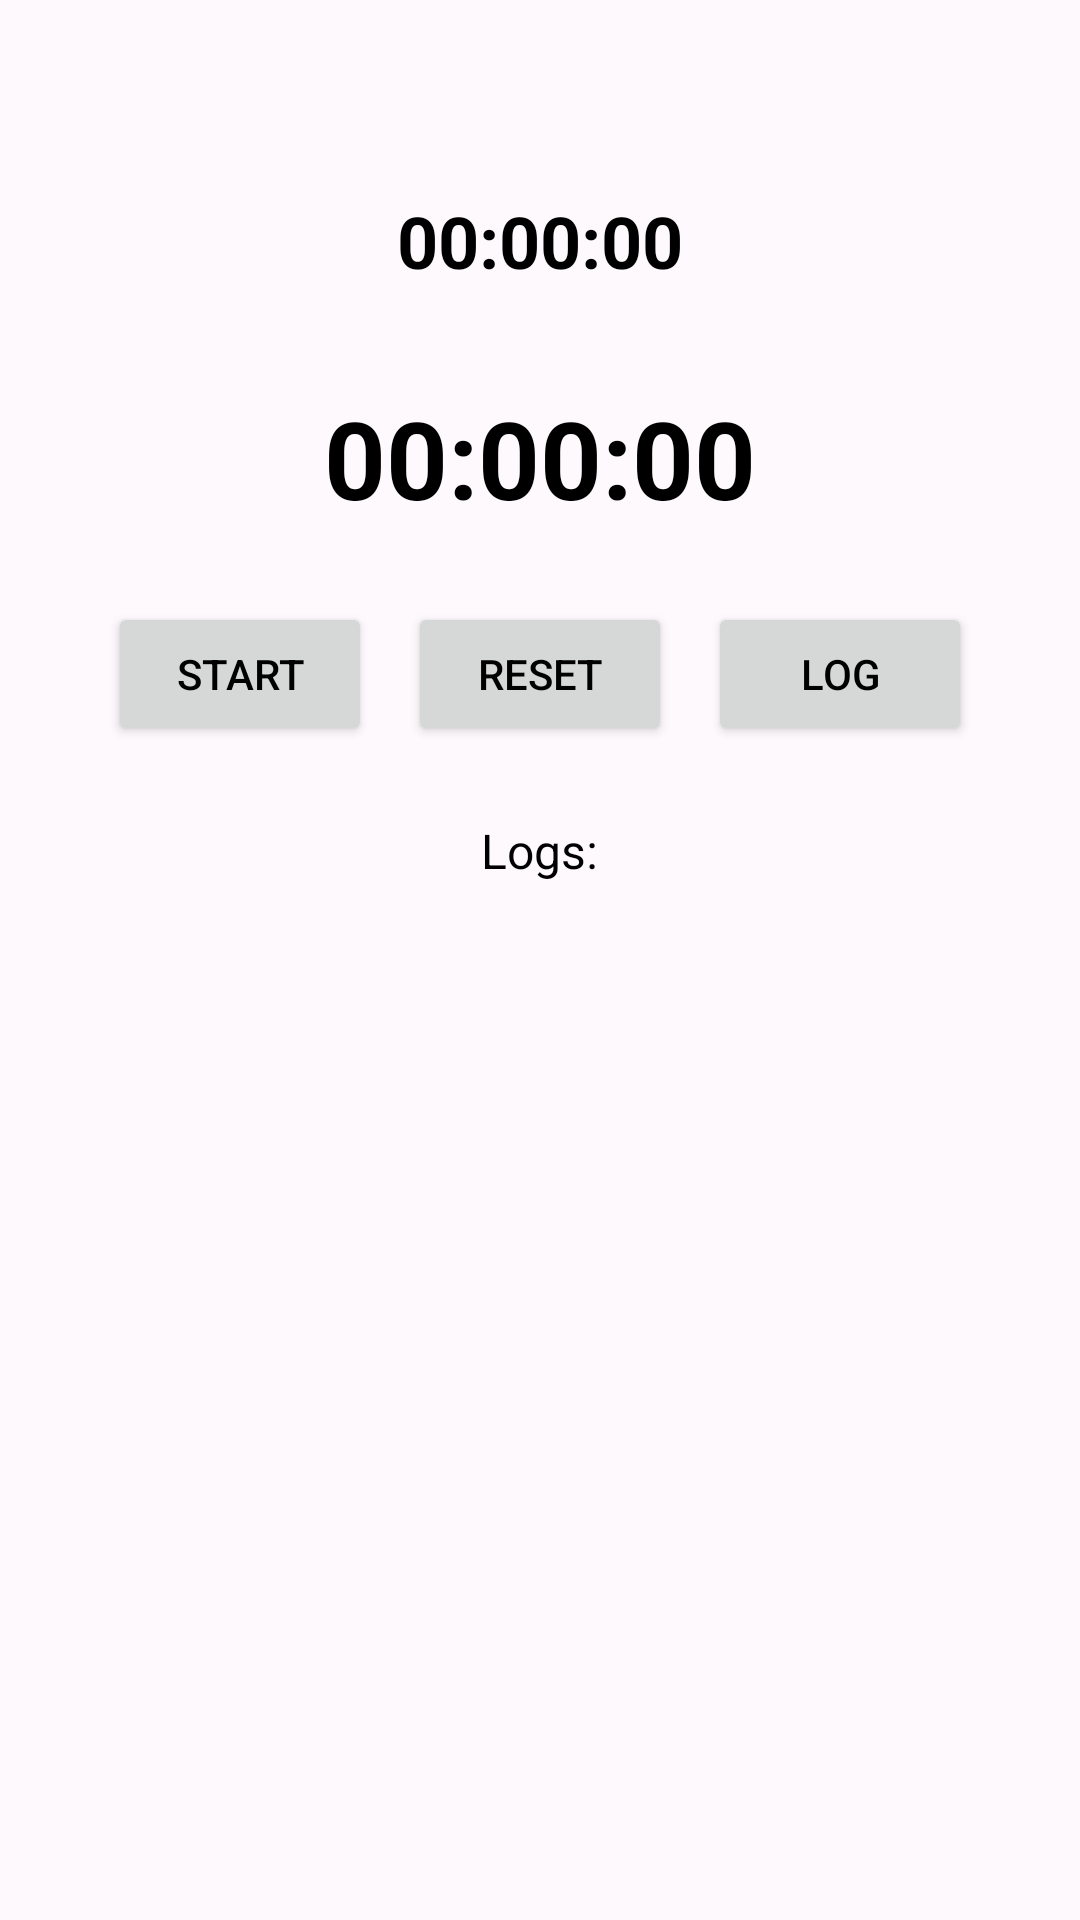

Write the Android layout XML for this screen, with the resource values it uses.
<!-- AndroidManifest.xml: application theme Theme.StuLogAndroidApp -->
<!-- res/layout/fragment_clock.xml -->
<?xml version="1.0" encoding="utf-8"?>
<LinearLayout xmlns:android="http://schemas.android.com/apk/res/android"
    android:layout_width="match_parent"
    android:layout_height="match_parent"
    android:gravity="center_horizontal"
    android:orientation="vertical"
    android:padding="24dp">
    <include layout="@layout/header" />


    
    <TextView
        android:id="@+id/localTimeText"
        android:layout_width="wrap_content"
        android:layout_height="wrap_content"
        android:text="00:00:00"
        android:textSize="24sp"
        android:textStyle="bold"
        android:layout_marginBottom="32dp" />

    
    <TextView
        android:id="@+id/stopwatchText"
        android:layout_width="wrap_content"
        android:layout_height="wrap_content"
        android:text="00:00:00"
        android:textSize="36sp"
        android:textStyle="bold"
        android:layout_marginBottom="24dp" />

    
    <LinearLayout
        android:layout_width="wrap_content"
        android:layout_height="wrap_content"
        android:orientation="horizontal"
        android:gravity="center">

        <Button
            android:id="@+id/startPauseButton"
            android:layout_width="wrap_content"
            android:layout_height="wrap_content"
            android:text="Start" />

        <Button
            android:id="@+id/resetButton"
            android:layout_width="wrap_content"
            android:layout_height="wrap_content"
            android:layout_marginStart="12dp"
            android:text="Reset" />

        <Button
            android:id="@+id/logButton"
            android:layout_width="wrap_content"
            android:layout_height="wrap_content"
            android:layout_marginStart="12dp"
            android:text="Log" />
    </LinearLayout>

    
    <TextView
        android:layout_width="wrap_content"
        android:layout_height="wrap_content"
        android:text="Logs:"
        android:textSize="16sp"
        android:layout_marginTop="24dp" />

    <ScrollView
        android:layout_width="match_parent"
        android:layout_height="0dp"
        android:layout_weight="1"
        android:layout_marginTop="8dp">

        <LinearLayout
            android:id="@+id/logContainer"
            android:layout_width="match_parent"
            android:layout_height="wrap_content"
            android:orientation="vertical" />
    </ScrollView>
</LinearLayout>
<!-- res/layout/header.xml (included above) -->
<?xml version="1.0" encoding="utf-8"?>
<View
    xmlns:android="http://schemas.android.com/apk/res/android"
    android:layout_width="match_parent"
    android:layout_height="40dp" />
<!-- resources referenced by this layout -->
<resources>
  <style name="Theme.StuLogAndroidApp" parent="Theme.MaterialComponents.DayNight.NoActionBar">
          <item name="windowActionBar">false</item>
          <item name="windowNoTitle">true</item>
  
          
          <item name="colorPrimary">#66344C</item> 
          <item name="colorPrimaryVariant">#CA9CE1</item> 
          <item name="colorOnPrimary">#FFFFFF</item>
  
          
          <item name="colorSecondary">#664F69</item> 
          <item name="colorOnSecondary">#FFFFFF</item>
  
          
          <item name="android:windowBackground">#FDF9FD</item> 
          <item name="colorSurface">#9A7B9A</item> 
          <item name="colorOnSurface">#000000</item>
  
          
          <item name="android:textColor">#000000</item>
  
          
          <item name="materialButtonStyle">@style/Widget.MaterialComponents.Button</item>
      </style>
</resources>
